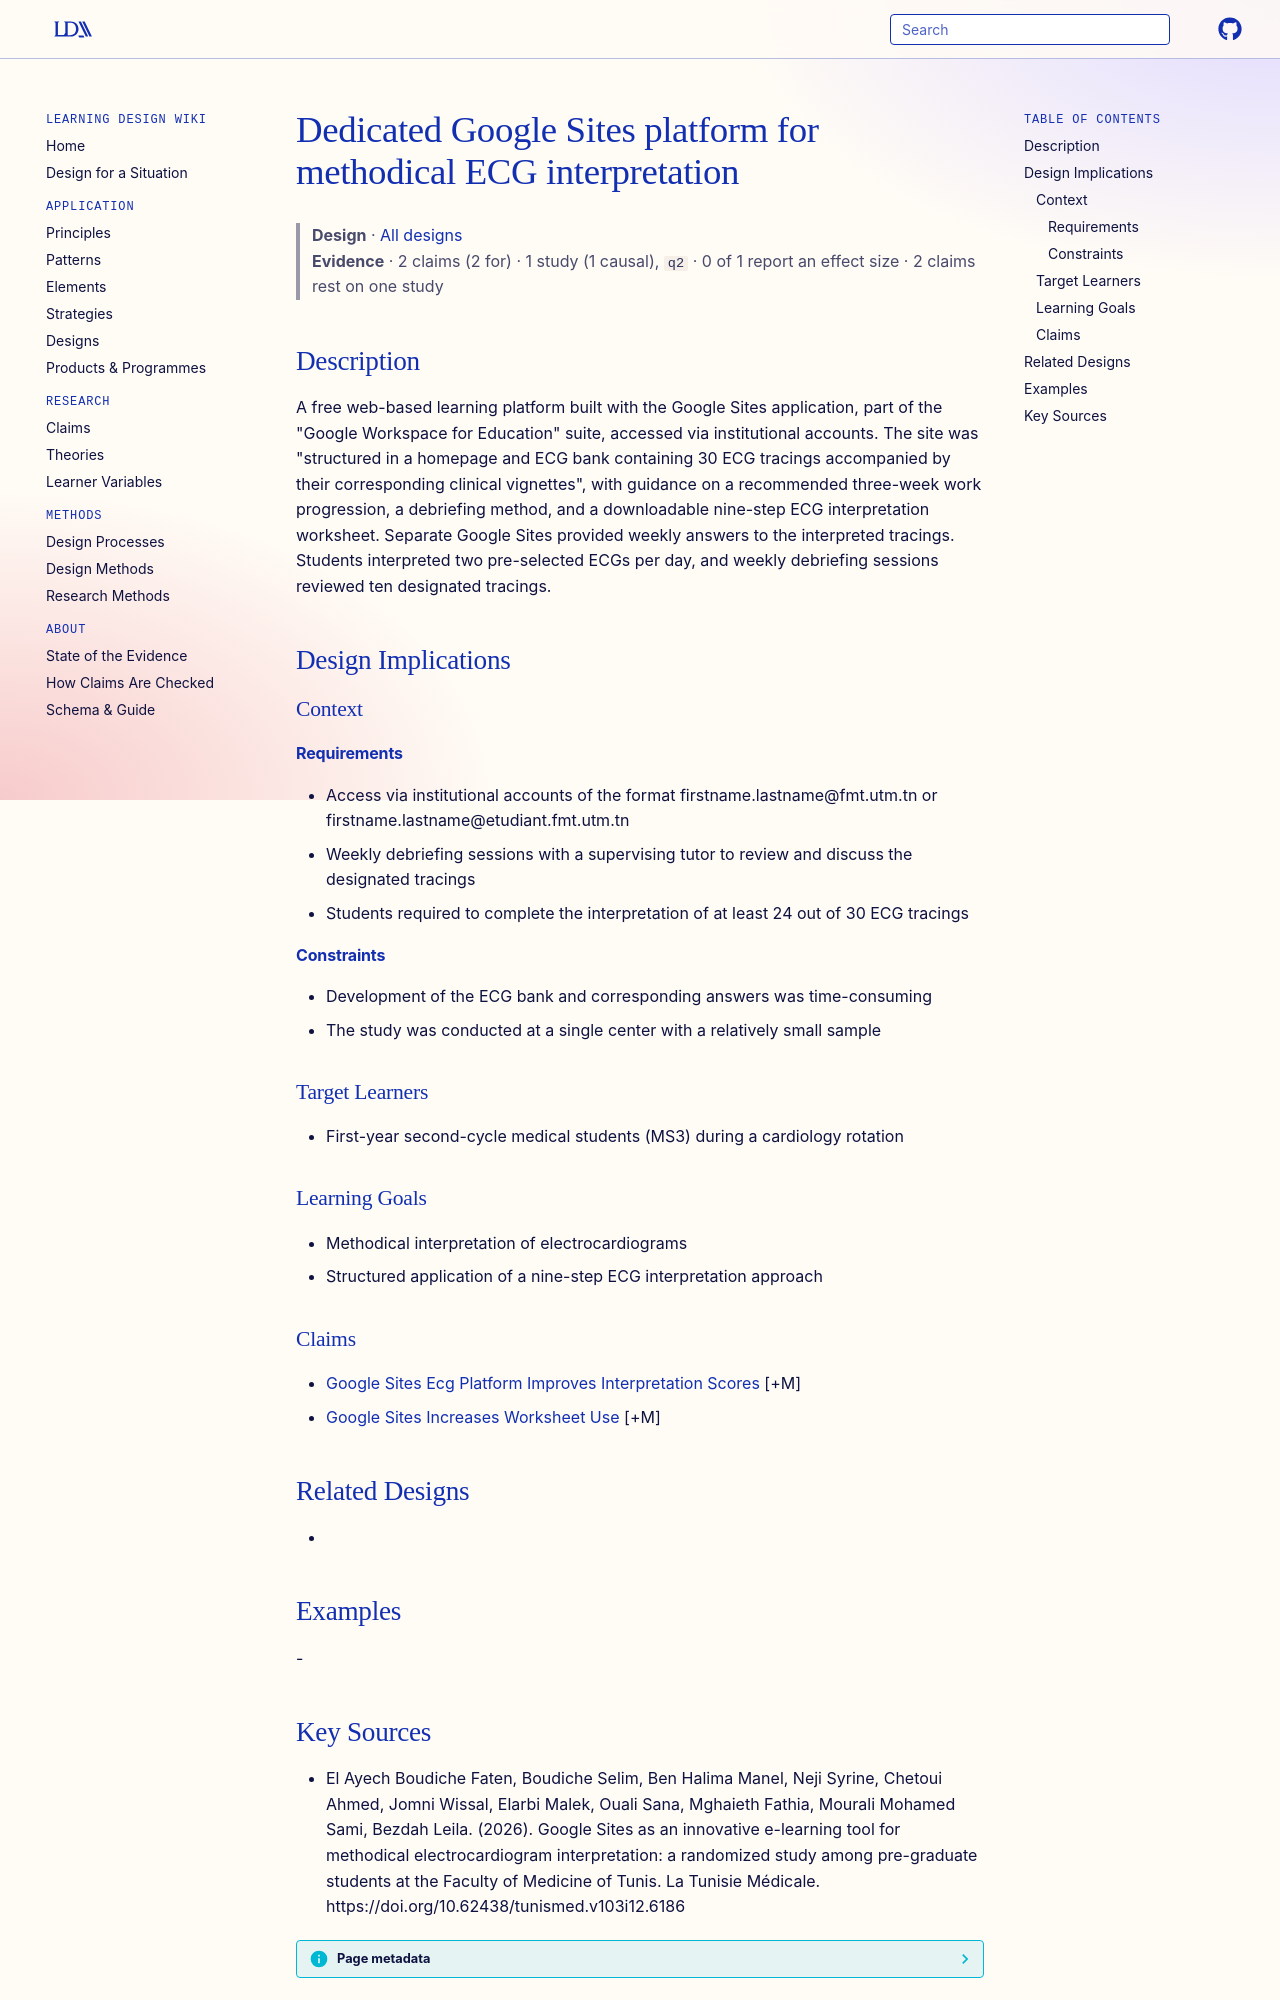

repository: Learning-Design-Alliance/learning-wiki · page: designs/google-sites-ecg-interpretation-platform/index.html · generator: mkdocs

---
type: design
id: google-sites-ecg-interpretation-platform
title: Dedicated Google Sites platform for methodical ECG interpretation
description: "A free web-based learning platform built with the Google Sites application, part of the \"Google Workspace for Education\" suite, accessed via institutional accounts."
status: review
generated:
  by: "process:settle-candidates"
  at: 2026-11-04
sources:
  - id: el-ayech-boudiche-faten-2026
    resource: "https://doi.org/10.62438/tunismed.v103i12.6186"
    title: "El Ayech Boudiche Faten, Boudiche Selim, Ben Halima Manel, Neji Syrine, Chetoui Ahmed, Jomni Wissal, Elarbi Malek, Ouali Sana, Mghaieth Fathia, Mourali Mohamed Sami, Bezdah Leila. (2026). Google Sites as an innovative e-learning tool for methodical electrocardiogram interpretation: a randomized study among pre-graduate students at the Faculty of Medicine of Tunis. La Tunisie Médicale. https://doi.org/10.62438/tunismed.v103i12.6186"
    author: El Ayech Boudiche Faten, Boudiche Selim, Ben Halima Manel, Neji Syrine, Chetoui Ahmed, Jomni Wissal, Elarbi Malek, Ouali Sana, Mghaieth Fathia, Mourali Mohamed Sami, Bezdah Leila
---

# Dedicated Google Sites platform for methodical ECG interpretation

> **Design** · [All designs](index.md)
> **Evidence** · 2 claims (2 for) · 1 study (1 causal), `q2` · 0 of 1 report an effect size · 2 claims rest on one study

## Description
A free web-based learning platform built with the Google Sites application, part of the "Google Workspace for Education" suite, accessed via institutional accounts. The site was "structured in a homepage and ECG bank containing 30 ECG tracings accompanied by their corresponding clinical vignettes", with guidance on a recommended three-week work progression, a debriefing method, and a downloadable nine-step ECG interpretation worksheet. Separate Google Sites provided weekly answers to the interpreted tracings. Students interpreted two pre-selected ECGs per day, and weekly debriefing sessions reviewed ten designated tracings.

## Design Implications

### Context
#### Requirements
- Access via institutional accounts of the format firstname.lastname@fmt.utm.tn or firstname.lastname@etudiant.fmt.utm.tn
- Weekly debriefing sessions with a supervising tutor to review and discuss the designated tracings
- Students required to complete the interpretation of at least 24 out of 30 ECG tracings
#### Constraints
- Development of the ECG bank and corresponding answers was time-consuming
- The study was conducted at a single center with a relatively small sample

### Target Learners
- First-year second-cycle medical students (MS3) during a cardiology rotation

### Learning Goals
- Methodical interpretation of electrocardiograms
- Structured application of a nine-step ECG interpretation approach

### Claims
- [Google Sites Ecg Platform Improves Interpretation Scores](../claims/google-sites-ecg-platform-improves-interpretation-scores.md) [+M]
- [Google Sites Increases Worksheet Use](../claims/google-sites-increases-worksheet-use.md) [+M]

## Related Designs
- 

## Examples
-
